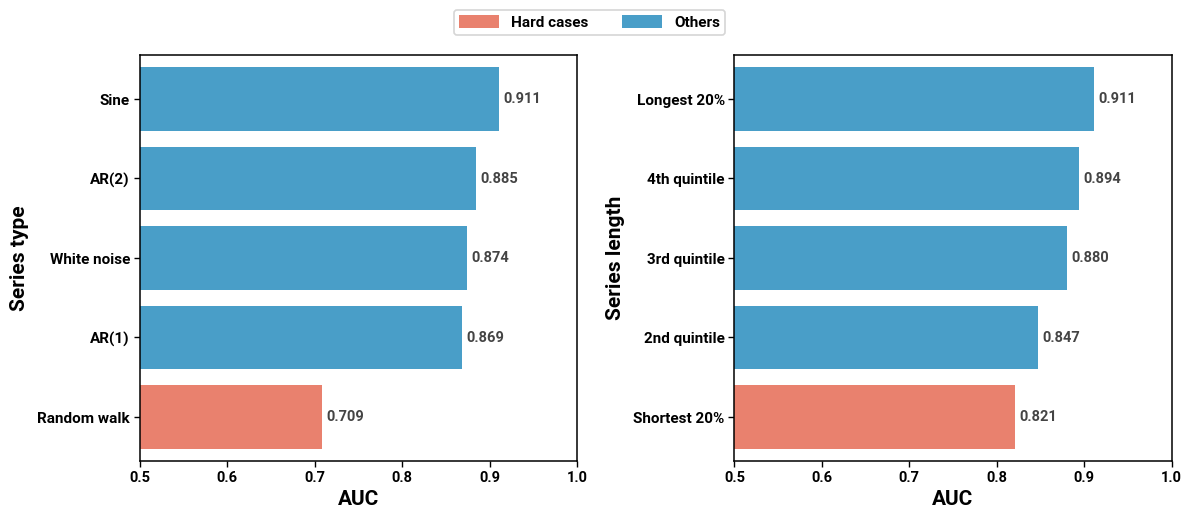

Recreate this plot in Python.
"""FigMirror F_limits, iter 1: Chronos-style ranked horizontal bars, our AUC data."""
import matplotlib
matplotlib.use("Agg")
import matplotlib.pyplot as plt
from matplotlib.patches import Patch
from matplotlib.text import Text

plt.rcParams["pdf.fonttype"] = 42  # camera-ready: no Type 3
plt.rcParams["ps.fonttype"] = 42
plt.rcParams["axes.unicode_minus"] = False

# === DATA SECTOR (edit here) ===
PANELS = [
    {
        "ylabel": "Series type",        # panel name 'By series type' -> L1 slot = per-panel ylabel ("Model")
        "xlabel": "AUC",
        "items": [("Sine", 0.911), ("AR(2)", 0.885), ("White noise", 0.874),
                  ("AR(1)", 0.869), ("Random walk", 0.709)],
        "hard": {"Random walk"},
    },
    {
        "ylabel": "Series length",
        "xlabel": "AUC",
        "items": [("Longest 20%", 0.911), ("4th quintile", 0.894), ("3rd quintile", 0.880),
                  ("2nd quintile", 0.847), ("Shortest 20%", 0.821)],
        "hard": {"Shortest 20%"},
    },
]
XLIM = (0.5, 1.0)
XTICKS = [0.5, 0.6, 0.7, 0.8, 0.9, 1.0]
LEGEND = [("Hard cases", "hard"), ("Others", "other")]
# === END DATA SECTOR ===

# --- palette ---
COL_HARD = "#e9816e"   # L1-PIL: salmon bar fill, median 8x8 window at (540,390) px in reference_clean
COL_OTHER = "#499ec8"  # L1-PIL: blue bar fill, median 8x8 window at (600,918) px in reference_clean
COL_SPINE = "#000000"  # L1 min-along-line: spine core pixels = 0 (near-black hairline class)
COL_VALUE = "#444444"  # L1-PIL: median of dark pixels inside value labels = (68,68,68)
COL_TICKTXT = "#333333"  # L1-PIL: median dark pixels of regular-model y labels = (51,51,51)
COL_LABEL = "#000000"  # L1-PIL: axis labels / emphasised y labels are pure black
COL_LEGEDGE = "#d6d6d6"  # L1 min-along-line on legend frame: darkest 214 -> #d6d6d6
COLORS = {"hard": COL_HARD, "other": COL_OTHER}

# --- type: sans bold (reference is Roboto-class bold sans); Liberation Sans = available sans ---
plt.rcParams["font.family"] = "sans-serif"
plt.rcParams["font.sans-serif"] = ["Roboto", "Helvetica", "Arial", "Liberation Sans", "DejaVu Sans"]
plt.rcParams["font.weight"] = "bold"
TICK_PT = 10.5     # x tick numbers; L1: ref digit height 21 px at 200 dpi -> ~10.5 pt
YTICK_PT = 11.0    # category labels; L1: ref paren-height 28 px -> ~11 pt
VALUE_PT = 10.5   # value labels; L1: ref digit height 20 px -> ~10-10.5 pt
LEGEND_PT = 11.0  # L1: ref legend cap 22 px -> ~11 pt
AXLABEL_PT = 15.0  # L1: ref xlabel 38 px w/ descender -> ~15 pt; ratio to tick 1.43 kept

DPI = 200
fig, axes = plt.subplots(1, 2, figsize=(12.0, 5.3), dpi=DPI)
fig.subplots_adjust(left=0.125, right=0.985, bottom=0.13, top=0.895, wspace=0.36)  # iter1: re-tightened after type shrink

for ax, p in zip(axes, PANELS):
    names = [n for n, _ in p["items"]]
    vals = [v for _, v in p["items"]]
    ys = list(range(len(names)))[::-1]  # best on top
    cols = [COL_HARD if n in p["hard"] else COL_OTHER for n in names]
    ax.barh(ys, [v - XLIM[0] for v in vals], left=XLIM[0], height=0.8,
            color=cols, edgecolor="none", zorder=2)
    for y, v in zip(ys, vals):
        ax.annotate(f"{v:.3f}", xy=(v, y), xytext=(3, 0), textcoords="offset points",
                    ha="left", va="center", fontsize=VALUE_PT, fontweight="bold",
                    color=COL_VALUE, zorder=5)
    ax.set_xlim(*XLIM)
    ax.set_ylim(-0.55, len(names) - 0.45)
    ax.set_xticks(XTICKS)
    ax.set_xticklabels([f"{t:.1f}" for t in XTICKS])
    ax.set_yticks(ys)
    ax.set_yticklabels(names)
    for lab, n in zip(ax.get_yticklabels(), names):
        lab.set_color(COL_LABEL if n in p["hard"] else COL_TICKTXT)
    ax.tick_params(axis="x", labelsize=TICK_PT, length=4, width=1.0, direction="out",
                   pad=3, colors=COL_SPINE, labelcolor=COL_LABEL)
    ax.tick_params(axis="y", labelsize=YTICK_PT, length=4, width=1.0, direction="out",
                   pad=3, colors=COL_SPINE)
    for s in ax.spines.values():  # L1: all four spines, near-black
        s.set_visible(True)
        s.set_color(COL_SPINE)
        s.set_linewidth(1.1)
        s.set_zorder(3)
    ax.grid(False)  # L1: no gridlines in reference
    ax.set_xlabel(p["xlabel"], fontsize=AXLABEL_PT, fontweight="bold", color=COL_LABEL, labelpad=4)
    ax.set_ylabel(p["ylabel"], fontsize=AXLABEL_PT, fontweight="bold", color=COL_LABEL, labelpad=6)
    for t in ax.get_xticklabels() + ax.get_yticklabels():
        t.set_zorder(6)
    ax.xaxis.label.set_zorder(6)
    ax.yaxis.label.set_zorder(6)

handles = [Patch(facecolor=COLORS[k], edgecolor="none", label=l) for l, k in LEGEND]
leg = fig.legend(handles=handles, loc="upper center", bbox_to_anchor=(0.5, 0.995), ncol=2,
                 frameon=True, fancybox=True, edgecolor=COL_LEGEDGE, facecolor="white",
                 framealpha=1.0, prop={"size": LEGEND_PT, "weight": "bold"},
                 handlelength=2.6, handleheight=0.9, handletextpad=0.8, columnspacing=2.2,
                 borderpad=0.35)
leg.get_frame().set_linewidth(1.2)


# ---------------- floor self-check ----------------
def floor_checks(fig):
    fig.canvas.draw()
    r = fig.canvas.get_renderer()
    lines = []
    texts = []
    for ax in fig.axes:
        for t in ax.get_xticklabels() + ax.get_yticklabels():
            if t.get_text():
                texts.append(("tick", t))
        for t in (ax.xaxis.label, ax.yaxis.label, ax.title):
            if t.get_text():
                texts.append(("label", t))
        for c in ax.get_children():
            if isinstance(c, matplotlib.text.Annotation) and c.get_text():
                texts.append(("annot", c))
    for t in leg.get_texts():
        texts.append(("legend", t))
    bbs = [(k, t, t.get_window_extent(r)) for k, t in texts]
    ov = []
    for i, (ka, ta, ba) in enumerate(bbs):
        for kb, tb, bb in bbs[i + 1:]:
            if ba.overlaps(bb):
                ov.append(f"{ka}('{ta.get_text()}') x {kb}('{tb.get_text()}')")
    lines.append("text_overlap: " + ("PASS" if not ov else "FAIL " + "; ".join(ov)))
    clip = [t.get_text() for _, t, b in bbs
            if b.x0 < 0 or b.y0 < 0 or b.x1 > fig.bbox.x1 or b.y1 > fig.bbox.y1]
    lb = leg.get_window_extent(r)
    if lb.x0 < 0 or lb.y1 > fig.bbox.y1:
        clip.append("legend")
    lines.append("clipped_text: " + ("PASS" if not clip else "FAIL " + ", ".join(clip)))
    # annotations must stay inside their own axes (no cross-panel bleed)
    bleed = []
    for ax in fig.axes:
        for c in ax.get_children():
            if isinstance(c, matplotlib.text.Annotation):
                b = c.get_window_extent(r)
                if b.x1 > ax.bbox.x1 - 1 or b.x0 < ax.bbox.x0:
                    bleed.append(c.get_text())
    lines.append("annot_inside_axes: " + ("PASS" if not bleed else "FAIL " + ", ".join(bleed)))
    # legend vs axes overlap
    lo = [i for i, ax in enumerate(fig.axes) if lb.overlaps(ax.bbox)]
    lines.append("legend_clear_of_axes: " + ("PASS" if not lo else f"FAIL axes {lo}"))
    # cross-panel: ax0 annotations vs ax1 y tick labels / ylabel
    a1 = fig.axes[1]
    left_items = [c.get_window_extent(r) for c in fig.axes[0].get_children()
                  if isinstance(c, matplotlib.text.Annotation)]
    right_items = [t.get_window_extent(r) for t in a1.get_yticklabels() if t.get_text()] + \
                  [a1.yaxis.label.get_window_extent(r)]
    cp = any(lb_.x1 >= rb.x0 for lb_ in left_items for rb in right_items
             if lb_.y0 < rb.y1 and lb_.y1 > rb.y0)
    lines.append("cross_panel: " + ("FAIL" if cp else "PASS"))
    xl_ok = all(ax.xaxis.label.get_window_extent(r).y0 >= 0 for ax in fig.axes)
    lines.append("xlabel_y0_ge_0: " + ("PASS" if xl_ok else "FAIL"))
    # layering: text z above every non-text artist in axes
    bad = []
    for ax in fig.axes:
        mz = max([a.get_zorder() for a in ax.get_children() if not isinstance(a, Text)] or [0])
        for t in list(ax.texts) + ax.get_xticklabels() + ax.get_yticklabels() + \
                [ax.xaxis.label, ax.yaxis.label]:
            if t.get_text() and t.get_zorder() <= mz:
                bad.append(t.get_text())
    # value labels sit in white space right of bars: verify no bar patch under label bbox
    for ax in fig.axes:
        anns = [c for c in ax.get_children() if isinstance(c, matplotlib.text.Annotation)]
        for c in anns:
            b = c.get_window_extent(r)
            for patch in ax.patches:
                pb = patch.get_window_extent(r)
                if b.overlaps(pb):
                    bad.append(c.get_text() + "(on bar)")
    lines.append("text_obscured_by_marks: " + ("PASS" if not bad else "FAIL " + ", ".join(bad)))
    W, H = fig.get_size_inches()
    lines.append(f"figure_aspect: {W / H:.3f} (ref 2.277, band 2.05-2.50) "
                 + ("PASS" if 2.05 <= W / H <= 2.50 else "FAIL"))
    return lines


if __name__ == "__main__":
    res = floor_checks(fig)
    fig.savefig("figure.png", dpi=DPI, facecolor="white"); fig.savefig("figure.pdf", dpi=DPI, facecolor="white"); fig.savefig("output.png", dpi=DPI, facecolor="white")
    with open("floor_selfcheck_final.txt", "w") as fh:
        fh.write("Floor self-check, iter 1 (figure_iter1.py, rendered bboxes after canvas.draw)\n")
        fh.write("\n".join(res) + "\n")
        fh.write("overall: " + ("PASS" if all("FAIL" not in l for l in res) else "FAIL") + "\n")
    print("\n".join(res))
